Image classification data set "synthetic_dataset" (Shubhojit2000/Synthetic-to-Real-Domain-Adaptation on GitHub). Class labels (3): airplane, bird, car.

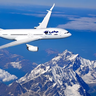
Label: airplane

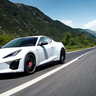
Label: car

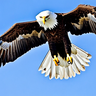
Label: bird

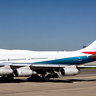
Label: airplane

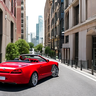
Label: car

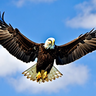
Label: bird
